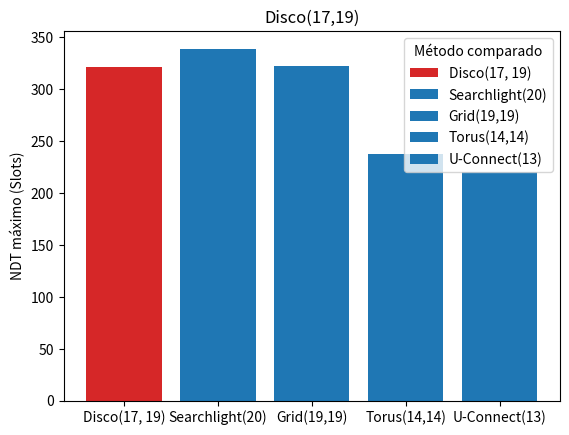

This chart was generated by the following Python code:
import matplotlib.pyplot as plt

def addlabels(x,y):
    for i in range(len(x)):
        plt.text(i,y[i],y[i])

fig, ax = plt.subplots()

#Disco(17, 19); S2: Disco(17, 19); lcm: 323; gcf: 323;  AVG-NDT: 96; MAX-NDT: 321 
#Searchlight(20); S2: Disco(17, 19); lcm: 64600; gcf: 1; AVG-NDT: 71; MAX-NDT: 339
#Disco(17, 19); S2: Grid(19,19); lcm: 6137; gcf: 19;  AVG-NDT: 102; MAX-NDT: 322
#Disco(17, 19); S2: Torus(14,14); lcm: 63308; gcf: 1;  AVG-NDT: 63; MAX-NDT: 237
#Disco(17, 19); S2: UConnect(13); lcm: 54587; gcf: 1;  AVG-NDT: 61; MAX-NDT: 220

methods = ["Disco(17, 19)", "Searchlight(20)", "Grid(19,19)", "Torus(14,14)", "U-Connect(13)"]
lcm = [323, 64600, 6137, 63308, 54587]
gcf = [323, 1, 19, 1, 1]
avg_ndt = [96, 71, 102, 63, 61]
max_ndt = [321, 339, 322, 237, 220]

bar_colors = ['tab:red', 'tab:blue', 'tab:blue', 'tab:blue', 'tab:blue']

ax.bar(methods, max_ndt, label=methods, color=bar_colors)
#addlabels(methods, max_ndt)

ax.set_ylabel('NDT máximo (Slots)')
ax.set_title('Disco(17,19)')
ax.legend(title='Método comparado')

outputImageFileName = "Disco(17,19)-MAX-NDT-Graph"
plt.savefig(outputImageFileName, bbox_inches='tight')